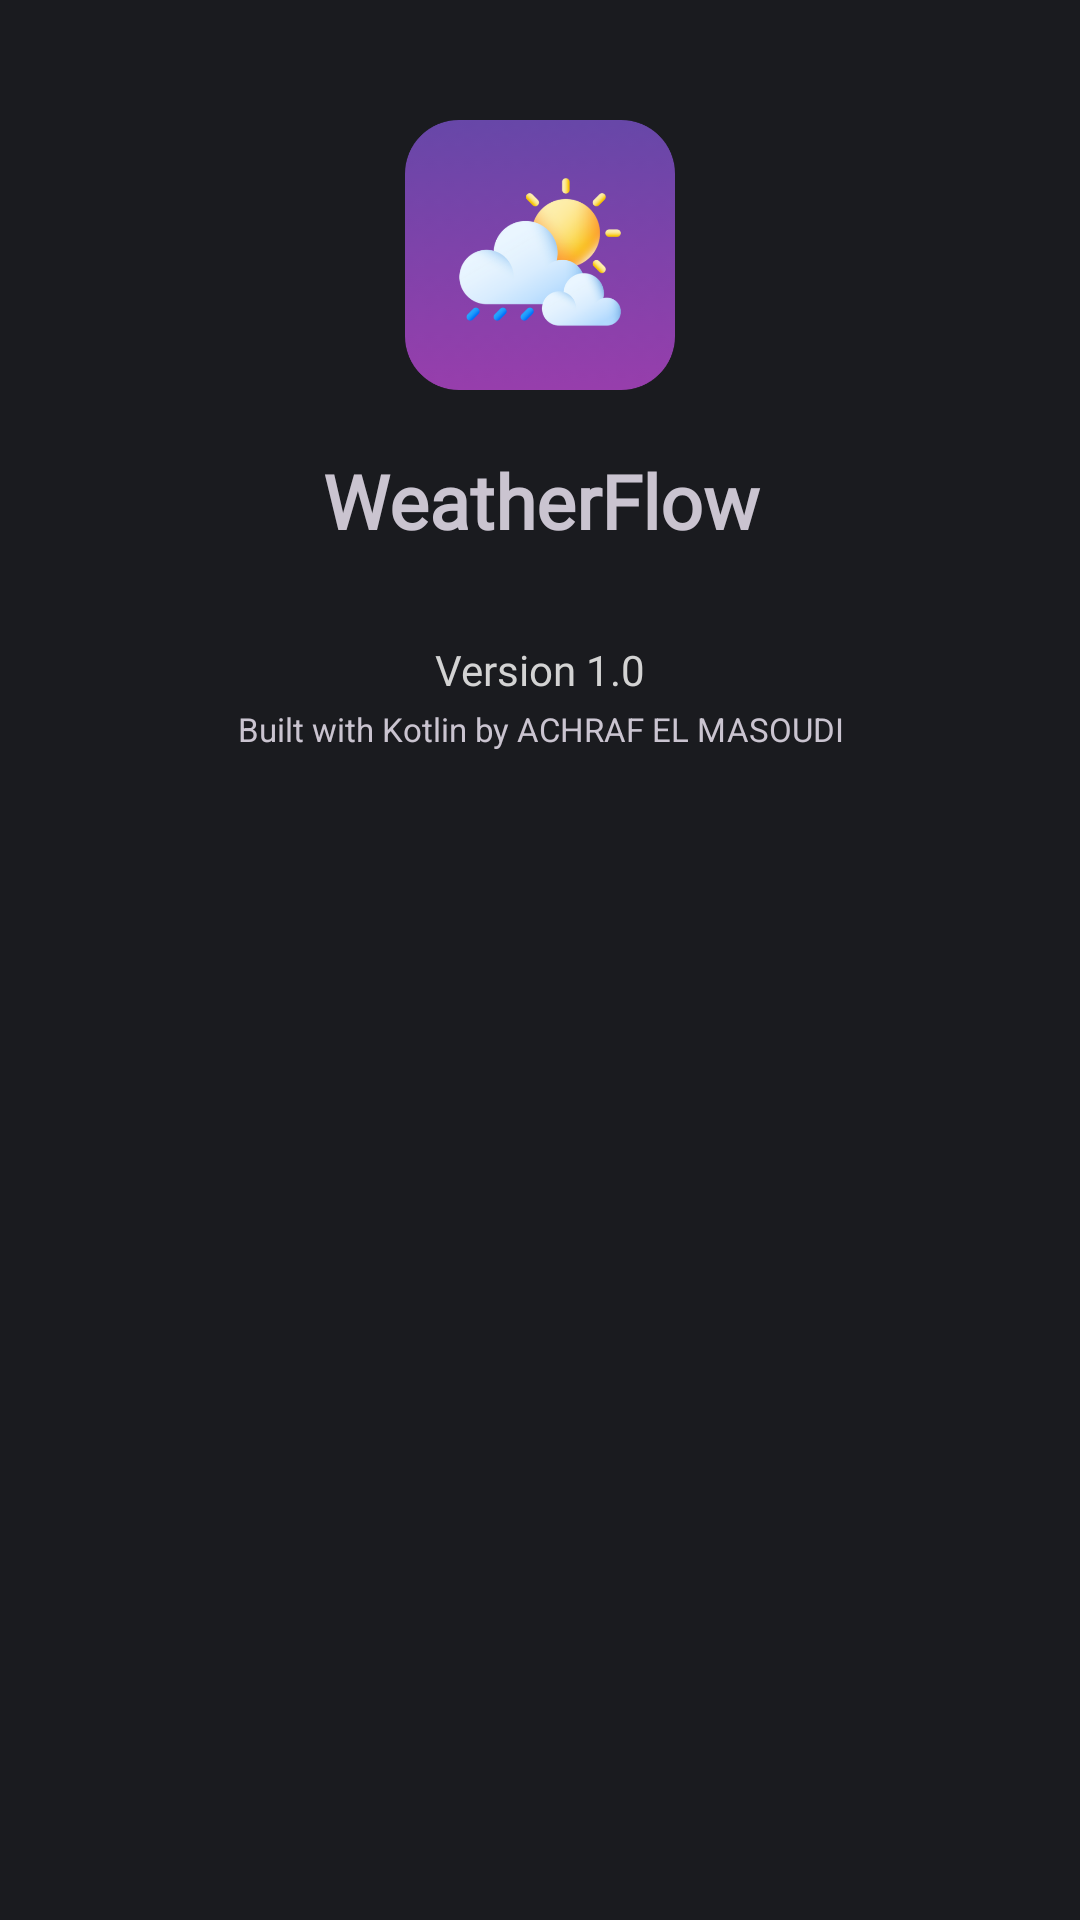

Reconstruct the res/layout file that produces this screen, plus the resources it refers to.
<!-- AndroidManifest.xml: application theme Theme.WeatherFlow -->
<!-- res/layout/dialog_about.xml -->
<LinearLayout xmlns:android="http://schemas.android.com/apk/res/android"
    android:layout_width="match_parent"
    android:layout_height="wrap_content"
    android:background="@color/bg_color"
    android:orientation="vertical"
    android:padding="10dp">

    <ImageView
        android:layout_marginTop="30dp"
        android:layout_width="90dp"
        android:layout_height="90dp"
        android:layout_gravity="center"
        android:src="@drawable/weather_logo" />

    <TextView
        android:id="@+id/about_applicationTitle"
        android:layout_width="match_parent"
        android:layout_height="wrap_content"
        android:fontFamily="@font/aldrich"
        android:gravity="center"
        android:layout_marginTop="20dp"
        android:text="WeatherFlow"
        android:textSize="25sp"
        android:textStyle="bold" />

    <TextView
        android:layout_width="match_parent"
        android:layout_height="wrap_content"
        android:layout_marginTop="30dp"
        android:gravity="center"
        android:textColor="@color/gray"
        android:text="Version 1.0"
        android:fontFamily="@font/kollektif"
        android:textSize="14sp" />

    <TextView
        android:layout_width="match_parent"
        android:layout_height="wrap_content"
        android:layout_marginTop="3dp"
        android:layout_marginBottom="30dp"
        android:gravity="center"
        android:text="Built with Kotlin ️by ACHRAF EL MASOUDI"
        android:textSize="11sp" />

</LinearLayout>
<!-- resources referenced by this layout -->
<resources>
  <color name="bg_color">#1A1B1F</color>
  <color name="gray">#D3D3D3</color>
  <!-- drawable weather_logo: png bitmap (drawable, 79257 bytes) -->
  <style name="Theme.WeatherFlow" parent="Base.Theme.WeatherFlow" />
  <style name="Base.Theme.WeatherFlow" parent="Theme.Material3.Dark.NoActionBar">
          
          <item name="colorPrimary">@color/third_color</item>
          <item name="colorPrimaryVariant">@color/third_color</item>
          <item name="colorOnPrimary">@color/black</item>
          
          <item name="colorOnSecondary">@color/black</item>
          
          <item name="android:statusBarColor">@color/bg_color</item>
          
          <item name="android:navigationBarColor">@color/bg_color</item>
      </style>
  <color name="third_color">#973EAC</color>
  <color name="black">#000000</color>
</resources>
